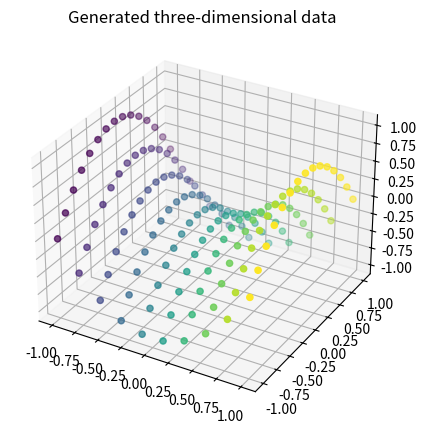

The matplotlib source for this figure:
import numpy as np
import matplotlib.pyplot as plt

def load_kura_tsom(xsamples, ysamples, missing_rate=None,retz=False):
    z1 = np.linspace(-1,1,xsamples)
    z2 = np.linspace(-1,1,ysamples)

    z1_repeated, z2_repeated = np.meshgrid(z1,z2)
    x1 = z1_repeated
    x2 = z2_repeated
    x3 = (x1**2-x2**2)
    #ノイズを加えたい時はここをいじる,locがガウス分布の平均、scaleが分散,size何個ノイズを作るか
    #このノイズを加えることによって三次元空間のデータ点は上下に動く

    x = np.concatenate((x1[:, :, np.newaxis], x2[:, :, np.newaxis], x3[:, :, np.newaxis]), axis=2)
    truez = np.concatenate((z1_repeated[:, :, np.newaxis], z2_repeated[:, :, np.newaxis]), axis=2)
    print(x.shape)

    if missing_rate == 0 or missing_rate == None:
        if retz:
            return x, truez
        else:
            return x

if __name__ == '__main__':
    import matplotlib.pyplot as plt
    from mpl_toolkits.mplot3d import Axes3D

    xsamples = 10
    ysamples = 15

    x, truez = load_kura_tsom(xsamples,ysamples,retz=True)
    
    fig = plt.figure(figsize=[5, 5])
    ax_x = fig.add_subplot(projection='3d')
    ax_x.scatter(x[:, :, 0].flatten(), x[:, :, 1].flatten(), x[:, :, 2].flatten(), c=x[:, :, 0].flatten())
    ax_x.set_title('Generated three-dimensional data')
    plt.show()
